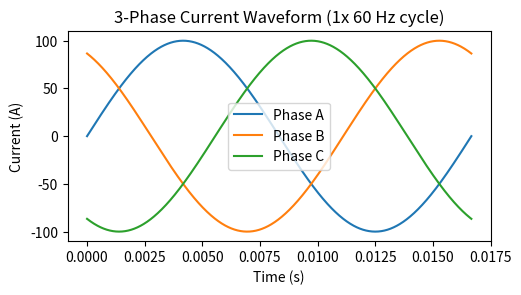
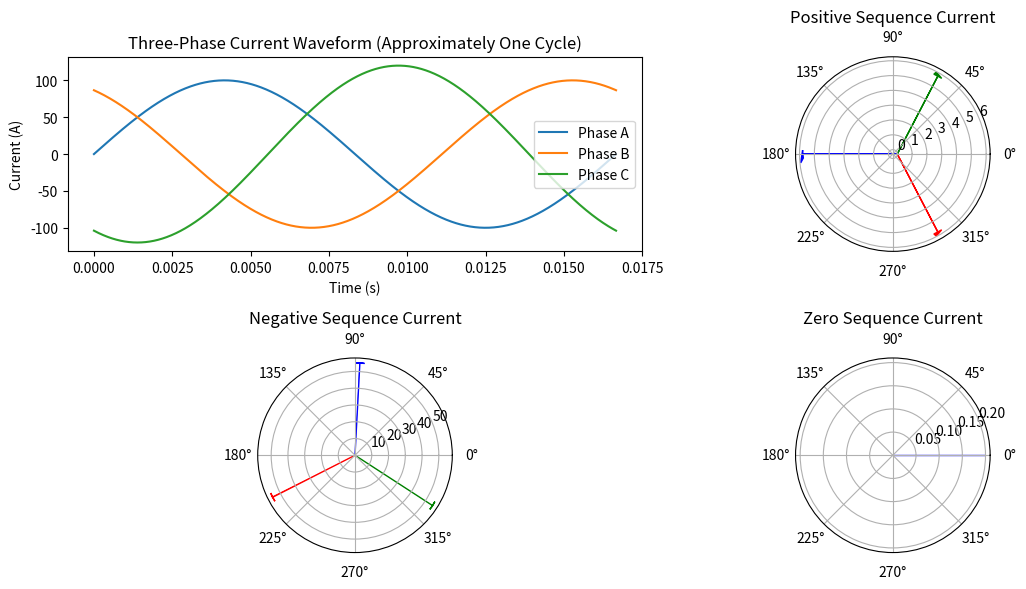

Write the Python code that produced these figures, in order.
import numpy as np
import matplotlib.pyplot as plt

frequency = 60   # Hz
samples = 1000   # Unitless
amplitude = 100  # Amperes

# Time domain
t = np.linspace(0, 1 / frequency, samples)


# Currents for phases A, B and C
Ia = amplitude * np.sin(2 * np.pi * frequency * t)
Ib = amplitude * np.sin(2 * np.pi * frequency * t + (2 * np.pi / 3))
Ic = amplitude * np.sin(2 * np.pi * frequency * t + (4 * np.pi / 3))

# Plot the time-domain waveform over 1 cycle
plt.figure(figsize=(12, 6))
plt.subplot(2, 2, 1)
t = np.linspace(0, 1 / frequency, samples)

plt.plot(t, Ia, label='Phase A')
plt.plot(t, Ib, label='Phase B')
plt.plot(t, Ic, label='Phase C')

plt.xlabel('Time (s)')
plt.ylabel('Current (A)')
plt.title(f"3-Phase Current Waveform (1x {frequency} Hz cycle)")
plt.legend()


# Function to generate unbalanced three-phase current waveform
def three_phase_current(amplitude, imbalance, samples, frequency):
    t = np.linspace(0, 1 / frequency, samples)
    Ia = amplitude * np.sin(2 * np.pi * frequency * t)
    Ib = amplitude * np.sin(2 * np.pi * frequency * t + (2 * np.pi / 3))
    Ic = amplitude * (1 + imbalance) * np.sin(2 * np.pi * frequency * t + (4 * np.pi / 3))
    return Ia, Ib, Ic

# Generate unbalanced three-phase current waveform
frequency = 60  # Hz
samples = 1000
amplitude = 100
imbalance = 0.2

Ia, Ib, Ic = three_phase_current(amplitude, imbalance, samples, frequency)

# Calculate symmetrical components at time=0
Ipos = (1 / 3) * (Ia[0] + Ib[0] + Ic[0])
Ineg = (1 / 3) * (Ia[0] + np.exp(2j * np.pi / 3) * Ib[0] + np.exp(-2j * np.pi / 3) * Ic[0])
Izero = (1 / 3) * (Ia[0] + Ib[0] + Ic[0]) - Ipos

# Plot the time-domain waveform (approximately one cycle)
plt.figure(figsize=(12, 6))
plt.subplot(2, 2, 1)
t = np.linspace(0, 1 / frequency, samples)
plt.plot(t, Ia, label='Phase A')
plt.plot(t, Ib, label='Phase B')
plt.plot(t, Ic, label='Phase C')
plt.xlabel('Time (s)')
plt.ylabel('Current (A)')
plt.title('Three-Phase Current Waveform (Approximately One Cycle)')
plt.legend()

# Plot the positive sequence current phasors on a polar plot
plt.subplot(2, 2, 2, polar=True)
plt.title('Positive Sequence Current')
plt.arrow(0, 0, np.angle(Ipos), np.abs(Ipos), head_width=0.1, head_length=0.2, fc='b', ec='b')
plt.arrow(0, 0, np.angle(Ipos * np.exp(2j * np.pi / 3)), np.abs(Ipos), head_width=0.1, head_length=0.2, fc='r', ec='r')
plt.arrow(0, 0, np.angle(Ipos * np.exp(-2j * np.pi / 3)), np.abs(Ipos), head_width=0.1, head_length=0.2, fc='g', ec='g')

# Plot the negative sequence current phasors on a polar plot
plt.subplot(2, 2, 3, polar=True)
plt.title('Negative Sequence Current')
plt.arrow(0, 0, np.angle(Ineg), np.abs(Ineg), head_width=0.1, head_length=0.2, fc='b', ec='b')
plt.arrow(0, 0, np.angle(Ineg * np.exp(2j * np.pi / 3)), np.abs(Ineg), head_width=0.1, head_length=0.2, fc='r', ec='r')
plt.arrow(0, 0, np.angle(Ineg * np.exp(-2j * np.pi / 3)), np.abs(Ineg), head_width=0.1, head_length=0.2, fc='g', ec='g')

# Plot the zero sequence current phasor on a polar plot
plt.subplot(2, 2, 4, polar=True)
plt.title('Zero Sequence Current')
plt.arrow(0, 0, np.angle(Izero), np.abs(Izero), head_width=0.1, head_length=0.2, fc='b', ec='b')

# Adjust the layout
plt.tight_layout()

# Save the figure as a PNG image
plt.savefig('current_waveform.png')
plt.show()
